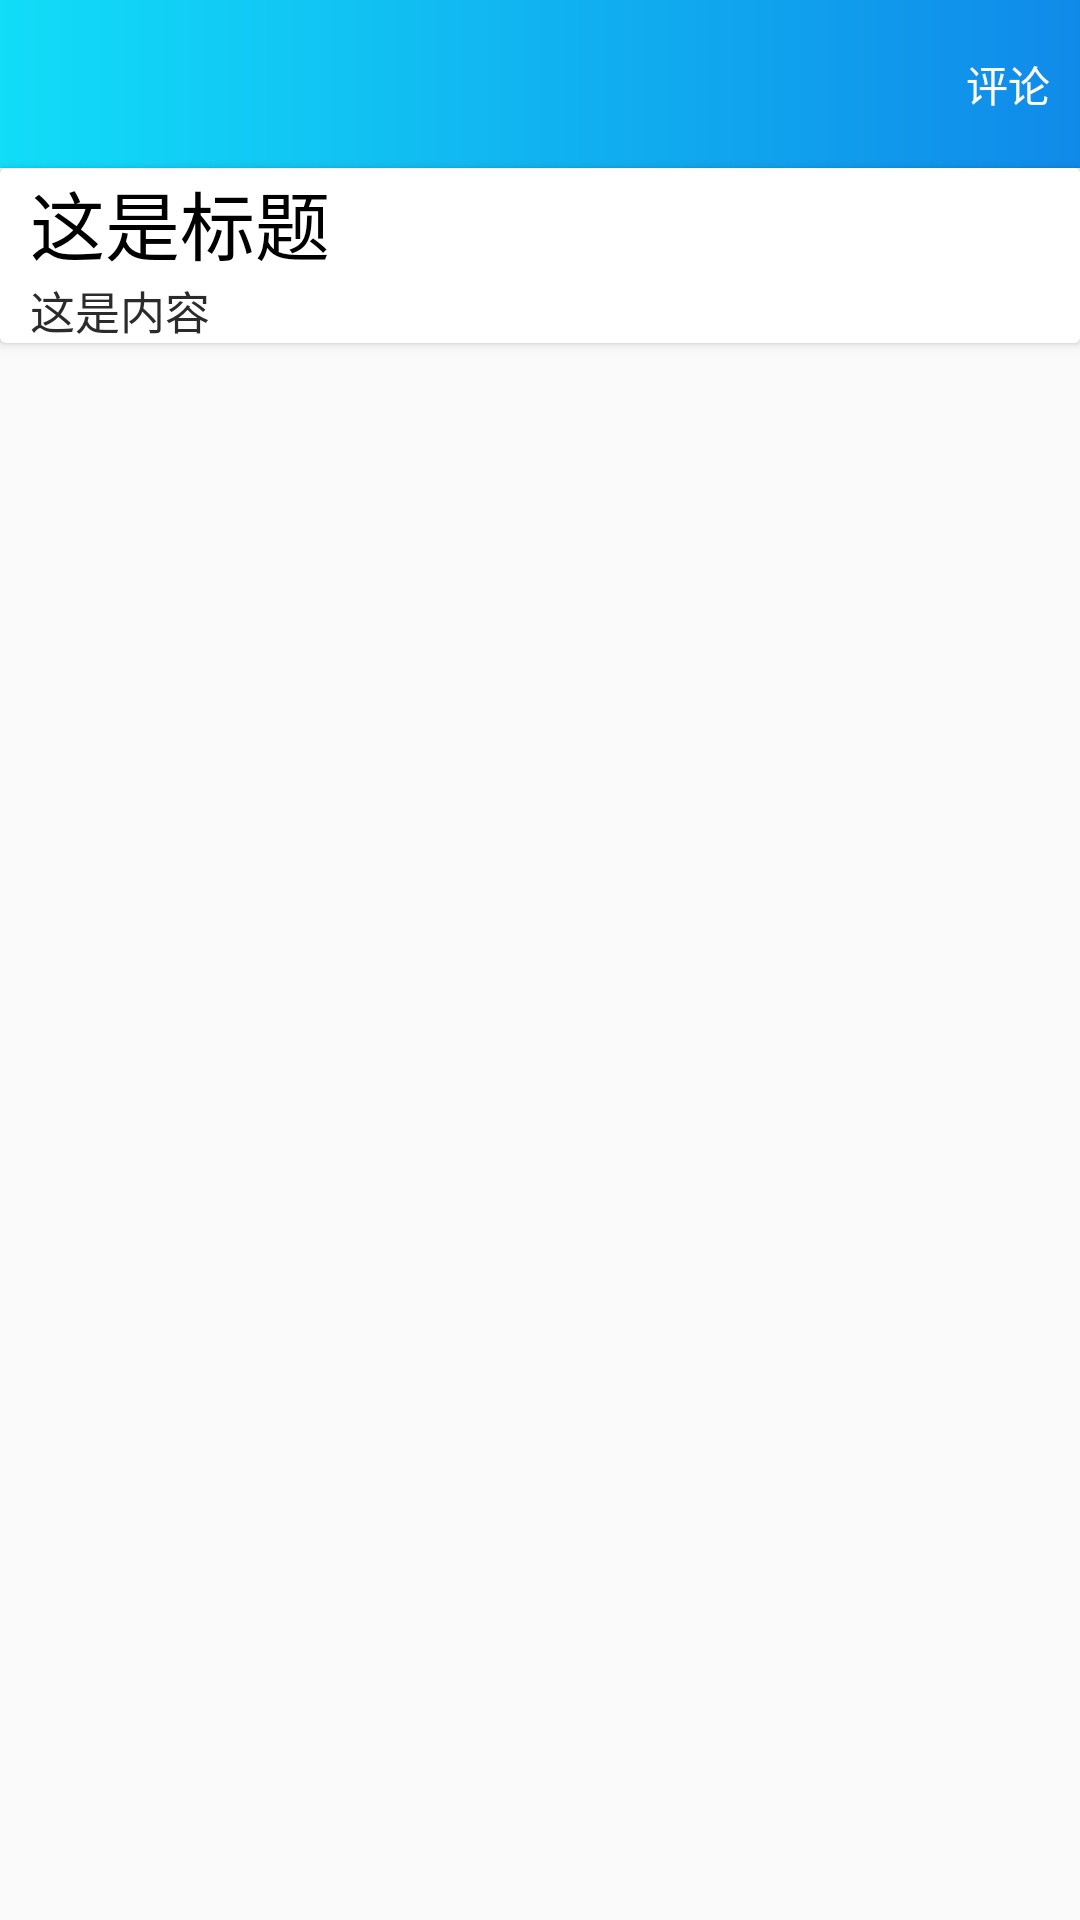

Reconstruct the res/layout file that produces this screen, plus the resources it refers to.
<!-- AndroidManifest.xml: application theme AppTheme.NoActionBar -->
<!-- res/layout/answer.xml -->
<?xml version="1.0" encoding="utf-8"?>
<LinearLayout xmlns:android="http://schemas.android.com/apk/res/android"
    xmlns:app="http://schemas.android.com/apk/res-auto"
    android:layout_width="match_parent"
    android:layout_height="match_parent"
    android:orientation="vertical">

    <androidx.appcompat.widget.Toolbar
        android:id="@+id/answer_toolbar"
        android:layout_width="match_parent"
        android:layout_height="wrap_content"
        android:background="@drawable/toolbar_color"
        android:fitsSystemWindows="true"
        app:popupTheme="@style/Menu_Style"
        app:title=" ">

        <TextView
            android:id="@+id/comment"
            android:layout_width="wrap_content"
            android:layout_height="wrap_content"
            android:layout_gravity="end"
            android:layout_marginEnd="10dp"
            android:text="评论"
            android:textColor="@drawable/answer_txt_color" />
    </androidx.appcompat.widget.Toolbar>

    <androidx.cardview.widget.CardView
        android:layout_width="match_parent"
        android:layout_height="wrap_content">

        <LinearLayout
            android:layout_width="match_parent"
            android:layout_height="match_parent"
            android:orientation="vertical">

            <TextView
                android:id="@+id/qa_title"
                android:layout_width="match_parent"
                android:layout_height="wrap_content"
                android:layout_marginStart="10dp"
                android:background="@android:color/white"
                android:text="这是标题"
                android:textColor="#000000"
                android:textSize="25dp"
                android:textStyle="normal" />

            <TextView
                android:id="@+id/qa_content"
                android:layout_width="match_parent"
                android:layout_height="wrap_content"
                android:layout_marginStart="10dp"
                android:background="@android:color/white"
                android:text="这是内容"
                android:textColor="#2C2B2B"
                android:textSize="15dp" />
        </LinearLayout>
    </androidx.cardview.widget.CardView>

    <androidx.recyclerview.widget.RecyclerView
        android:id="@+id/answer_rc"
        android:layout_width="match_parent"
        android:layout_height="match_parent"
        android:background="#00000000"
        android:layout_marginTop="10dp" />

    <TextView
        android:id="@+id/answer_background"
        android:layout_width="match_parent"
        android:layout_height="match_parent"
        android:background="@android:color/transparent"
        android:gravity="center"
        android:text="本问题没有回答"
        android:textSize="30dp" />
</LinearLayout>
<!-- resources referenced by this layout -->
<resources>
  <!-- drawable answer_txt_color (drawable) -->
  <?xml version="1.0" encoding="utf-8"?>
  <selector  xmlns:android="http://schemas.android.com/apk/res/android">
      <item android:color="#9C9A9A" android:state_pressed="true"></item>
      <item android:color="#FFFFFF" android:state_pressed="false"></item>
  </selector>
  <!-- drawable toolbar_color (drawable) -->
  <?xml version="1.0" encoding="utf-8"?>
  <shape xmlns:android="http://schemas.android.com/apk/res/android" >
  
      <gradient
          android:startColor="#108AE9"
          android:endColor="#11DDF8"
          android:angle="180"
          />
  
  </shape>
  <style name="Menu_Style" parent="@style/Widget.AppCompat.PopupMenu.Overflow">
          <item name="overlapAnchor">false</item>
          <item name="android:dropDownWidth">wrap_content</item>
          <item name="android:paddingRight">0dp</item>
          <item name="android:popupBackground">@android:color/white</item>
          <item name="android:dropDownVerticalOffset">-7dp</item>
          <item name="android:dropDownHorizontalOffset">0dp</item>
          <item name="android:textColor">#000000</item>
      </style>
  <style name="AppTheme.NoActionBar">
          <item name="windowNoTitle">true</item>
          <item name="windowActionBar">false</item>
          <item name="android:windowTranslucentStatus">true</item>
      </style>
</resources>
